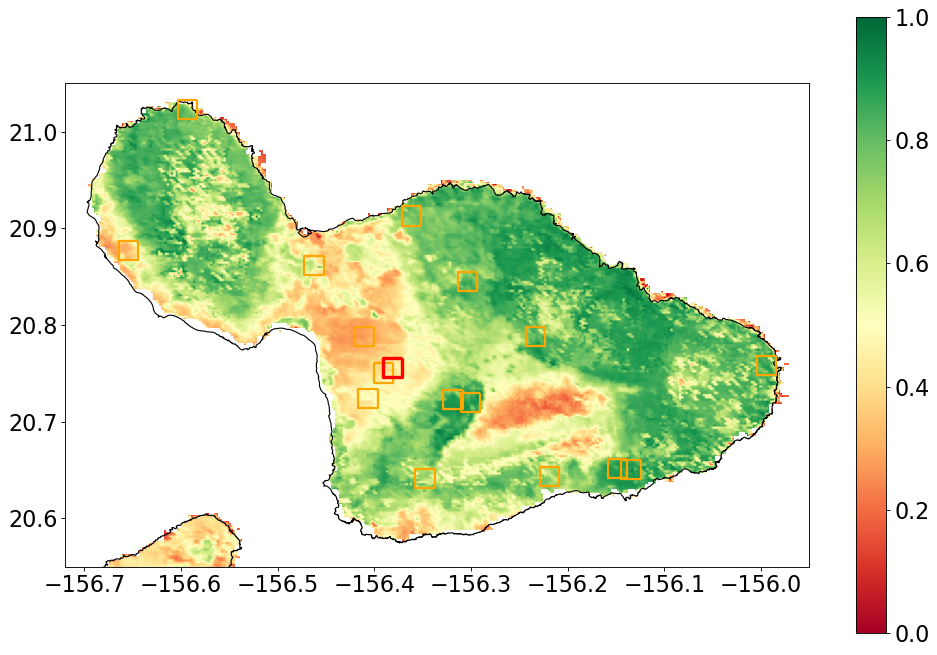

Source data for this figure (header and first rows):
, Year, Month, NDVI, datetime
0, 2000, 2.0, 0.285, 2000-02-01
1, 2000, 3.0, 0.2691, 2000-03-01
2, 2000, 4.0, 0.2481, 2000-04-01
3, 2000, 5.0, 0.2584, 2000-05-01
4, 2000, 6.0, 0.2522, 2000-06-01
5, 2000, 7.0, 0.2534, 2000-07-01
6, 2000, 8.0, 0.2402, 2000-08-01
7, 2000, 9.0, 0.2461, 2000-09-01
8, 2000, 10.0, 0.2407, 2000-10-01
9, 2000, 11.0, 0.5797, 2000-11-01
10, 2000, 12.0, 0.5951, 2000-12-01
11, 2001, 1.0, , 2001-01-01
12, 2001, 2.0, 0.3812, 2001-02-01
13, 2001, 3.0, , 2001-03-01
14, 2001, 4.0, , 2001-04-01
15, 2001, 5.0, 0.2185, 2001-05-01
16, 2001, 6.0, 0.2363, 2001-06-01
17, 2001, 7.0, 0.2504, 2001-07-01
18, 2001, 8.0, 0.2332, 2001-08-01
19, 2001, 9.0, 0.233, 2001-09-01
20, 2001, 10.0, 0.2635, 2001-10-01
21, 2001, 11.0, 0.2685, 2001-11-01
22, 2001, 12.0, , 2001-12-01
23, 2002, 1.0, , 2002-01-01
24, 2002, 2.0, , 2002-02-01
25, 2002, 3.0, 0.3585, 2002-03-01
26, 2002, 4.0, 0.5568, 2002-04-01
27, 2002, 5.0, 0.6659, 2002-05-01
28, 2002, 6.0, 0.4862, 2002-06-01
29, 2002, 7.0, 0.3916, 2002-07-01
30, 2002, 8.0, 0.3529, 2002-08-01
31, 2002, 9.0, 0.3077, 2002-09-01
32, 2002, 10.0, 0.5252, 2002-10-01
33, 2002, 11.0, 0.7024, 2002-11-01
34, 2002, 12.0, 0.6172, 2002-12-01
35, 2003, 1.0, 0.5209, 2003-01-01
36, 2003, 2.0, 0.6219, 2003-02-01
37, 2003, 3.0, 0.5487, 2003-03-01
38, 2003, 4.0, 0.4574, 2003-04-01
39, 2003, 5.0, 0.3517, 2003-05-01
40, 2003, 6.0, 0.379, 2003-06-01
41, 2003, 7.0, 0.3121, 2003-07-01
42, 2003, 8.0, 0.2837, 2003-08-01
43, 2003, 9.0, 0.2797, 2003-09-01
44, 2003, 10.0, 0.2865, 2003-10-01
45, 2003, 11.0, 0.2809, 2003-11-01
46, 2003, 12.0, 0.6824, 2003-12-01
47, 2004, 1.0, 0.7691, 2004-01-01
48, 2004, 2.0, 0.6895, 2004-02-01
49, 2004, 3.0, 0.6694, 2004-03-01
50, 2004, 4.0, 0.6611, 2004-04-01
51, 2004, 5.0, 0.6489, 2004-05-01
52, 2004, 6.0, 0.5976, 2004-06-01
53, 2004, 7.0, 0.4789, 2004-07-01
54, 2004, 8.0, 0.4454, 2004-08-01
55, 2004, 9.0, 0.4211, 2004-09-01
56, 2004, 10.0, 0.3972, 2004-10-01
57, 2004, 11.0, 0.5752, 2004-11-01
58, 2004, 12.0, 0.4789, 2004-12-01
59, 2005, 1.0, 0.7414, 2005-01-01
... 227 more rows
